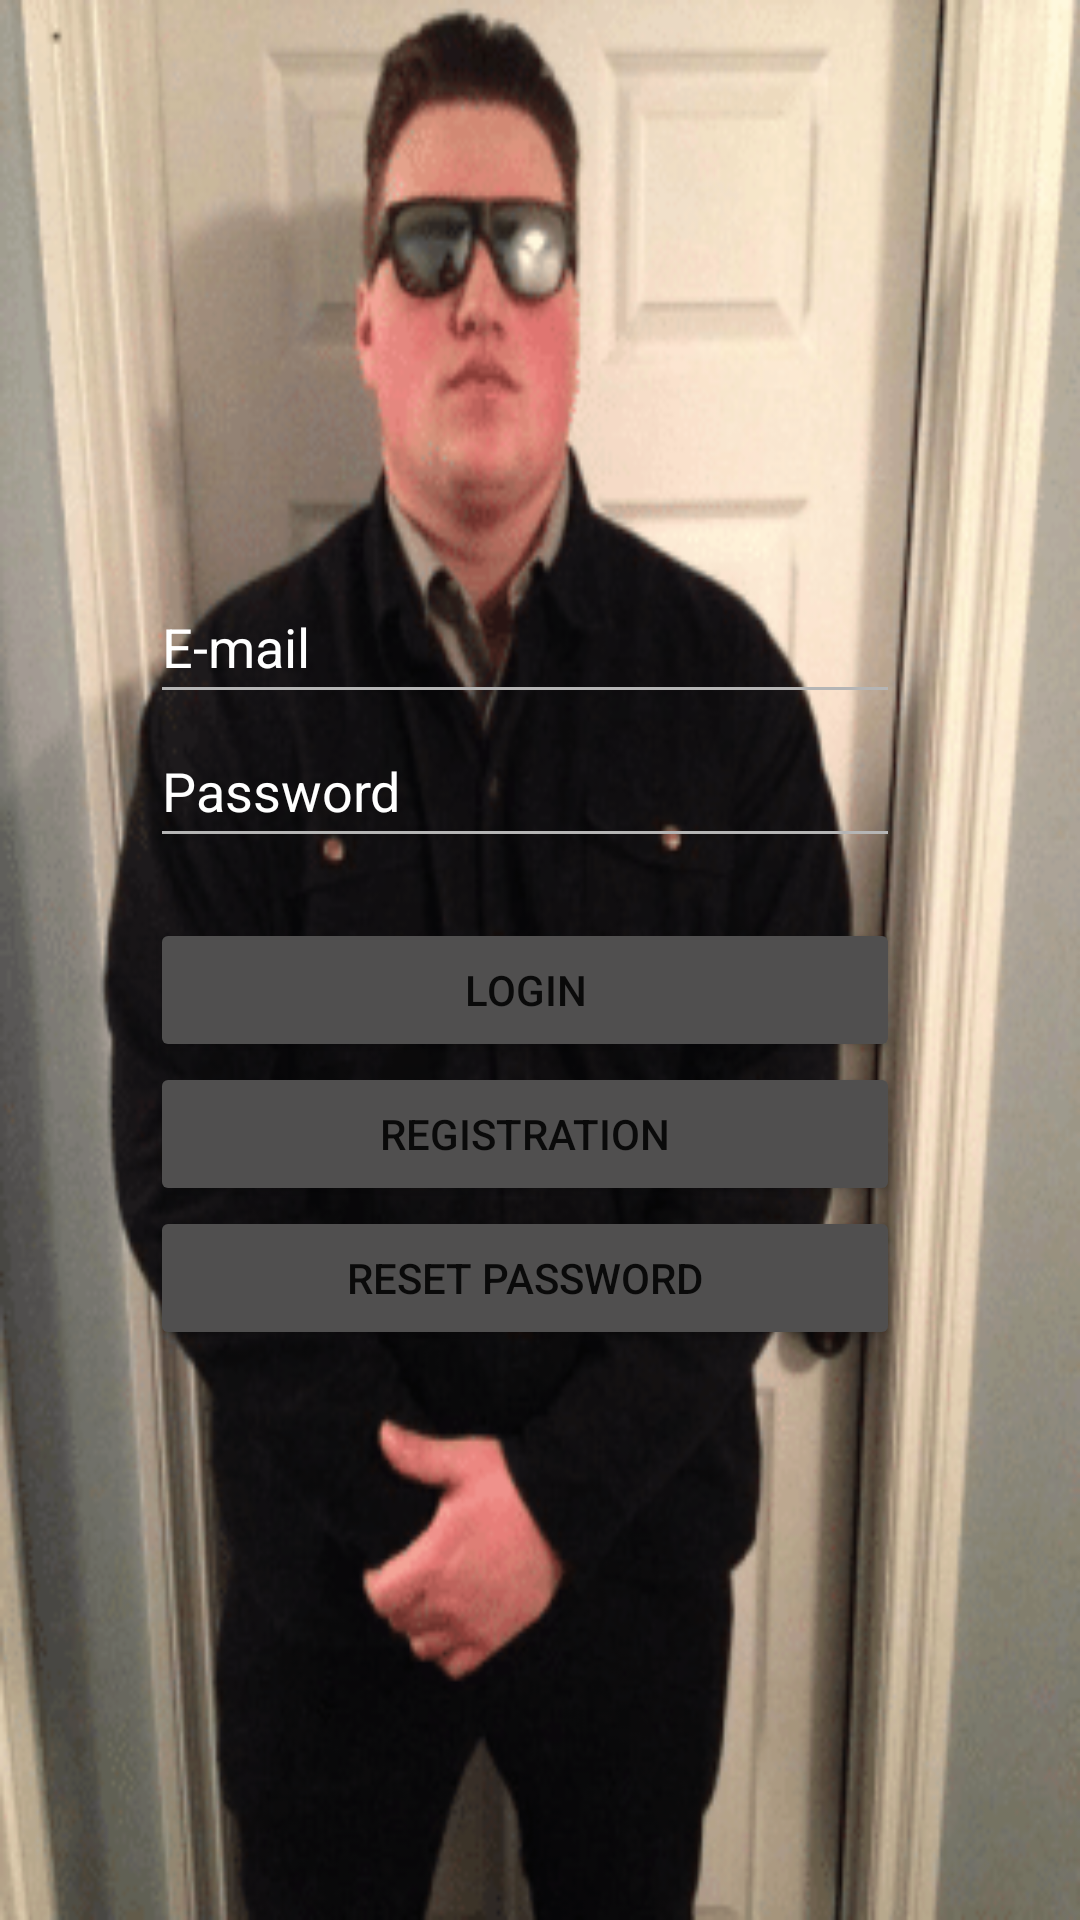

Reconstruct the res/layout file that produces this screen, plus the resources it refers to.
<!-- AndroidManifest.xml: application theme Theme.Nikebiskulinariumi -->
<!-- res/layout/fragment_login.xml -->
<?xml version="1.0" encoding="utf-8"?>
<androidx.constraintlayout.widget.ConstraintLayout xmlns:android="http://schemas.android.com/apk/res/android"
    xmlns:app="http://schemas.android.com/apk/res-auto"
    xmlns:tools="http://schemas.android.com/tools"
    android:layout_width="match_parent"
    android:layout_height="match_parent"
    android:background="@drawable/bijuna"

    >


    <LinearLayout
        android:layout_width="match_parent"
        android:layout_height="wrap_content"
        android:layout_marginStart="50dp"
        android:layout_marginEnd="60dp"
        android:orientation="vertical"
        app:layout_constraintBottom_toBottomOf="parent"
        app:layout_constraintEnd_toEndOf="parent"
        app:layout_constraintStart_toStartOf="parent"
        app:layout_constraintTop_toTopOf="parent"
        >

        <EditText
            android:id="@+id/editTextEmail"
            android:layout_width="match_parent"
            android:layout_height="wrap_content"
            android:backgroundTint="#B5B5B5"
            android:ems="10"
            android:hint="E-mail"
            android:inputType="textEmailAddress"
            android:minHeight="48dp"
            android:textColor="@color/white"
            android:textColorHint="@color/white" />

        <EditText
            android:id="@+id/editTextPassword"
            android:layout_width="match_parent"
            android:layout_height="wrap_content"
            android:ems="10"
            android:hint="Password"
            android:inputType="textPassword"
            android:minHeight="48dp"
            android:textColor="@color/white"
            android:textColorHint="@color/white"
            android:backgroundTint="#B5B5B5"/>

        <Button
            android:id="@+id/buttonLogin"
            android:layout_width="match_parent"
            android:layout_height="wrap_content"
            android:layout_marginTop="20dp"
            android:text="Login"
            android:backgroundTint="#504F4F"/>

        <Button
            android:id="@+id/buttonRegistration"
            android:layout_width="match_parent"
            android:layout_height="wrap_content"
            android:text="registration"
            android:backgroundTint="#504F4F"/>

        <Button
            android:id="@+id/buttonResetPassword"
            android:layout_width="match_parent"
            android:layout_height="wrap_content"
            android:text="reset Password"
            android:backgroundTint="#504F4F"/>
    </LinearLayout>
</androidx.constraintlayout.widget.ConstraintLayout>
<!-- resources referenced by this layout -->
<resources>
  <!-- drawable bijuna: png bitmap (drawable, 78793 bytes) -->
  <style name="Theme.Nikebiskulinariumi" parent="Theme.MaterialComponents.DayNight.DarkActionBar">
          
          <item name="colorPrimary">@color/purple_500</item>
          <item name="colorPrimaryVariant">@color/purple_700</item>
          <item name="colorOnPrimary">@color/white</item>
          
          <item name="colorSecondary">@color/teal_200</item>
          <item name="colorSecondaryVariant">@color/teal_700</item>
          <item name="colorOnSecondary">@color/black</item>
          
          <item name="android:statusBarColor" tools:targetApi="l">?attr/colorPrimaryVariant</item>
          
      </style>
  <!-- not gathered from this repository: default colours our renderer supplied (Android Studio template values) -->
  <color name="purple_500">#FF6200EE</color>
  <color name="purple_700">#FF3700B3</color>
  <color name="teal_200">#FF03DAC5</color>
  <color name="teal_700">#FF018786</color>
  <color name="black">#FF000000</color>
  <color name="white">#FFFFFFFF</color>
</resources>
